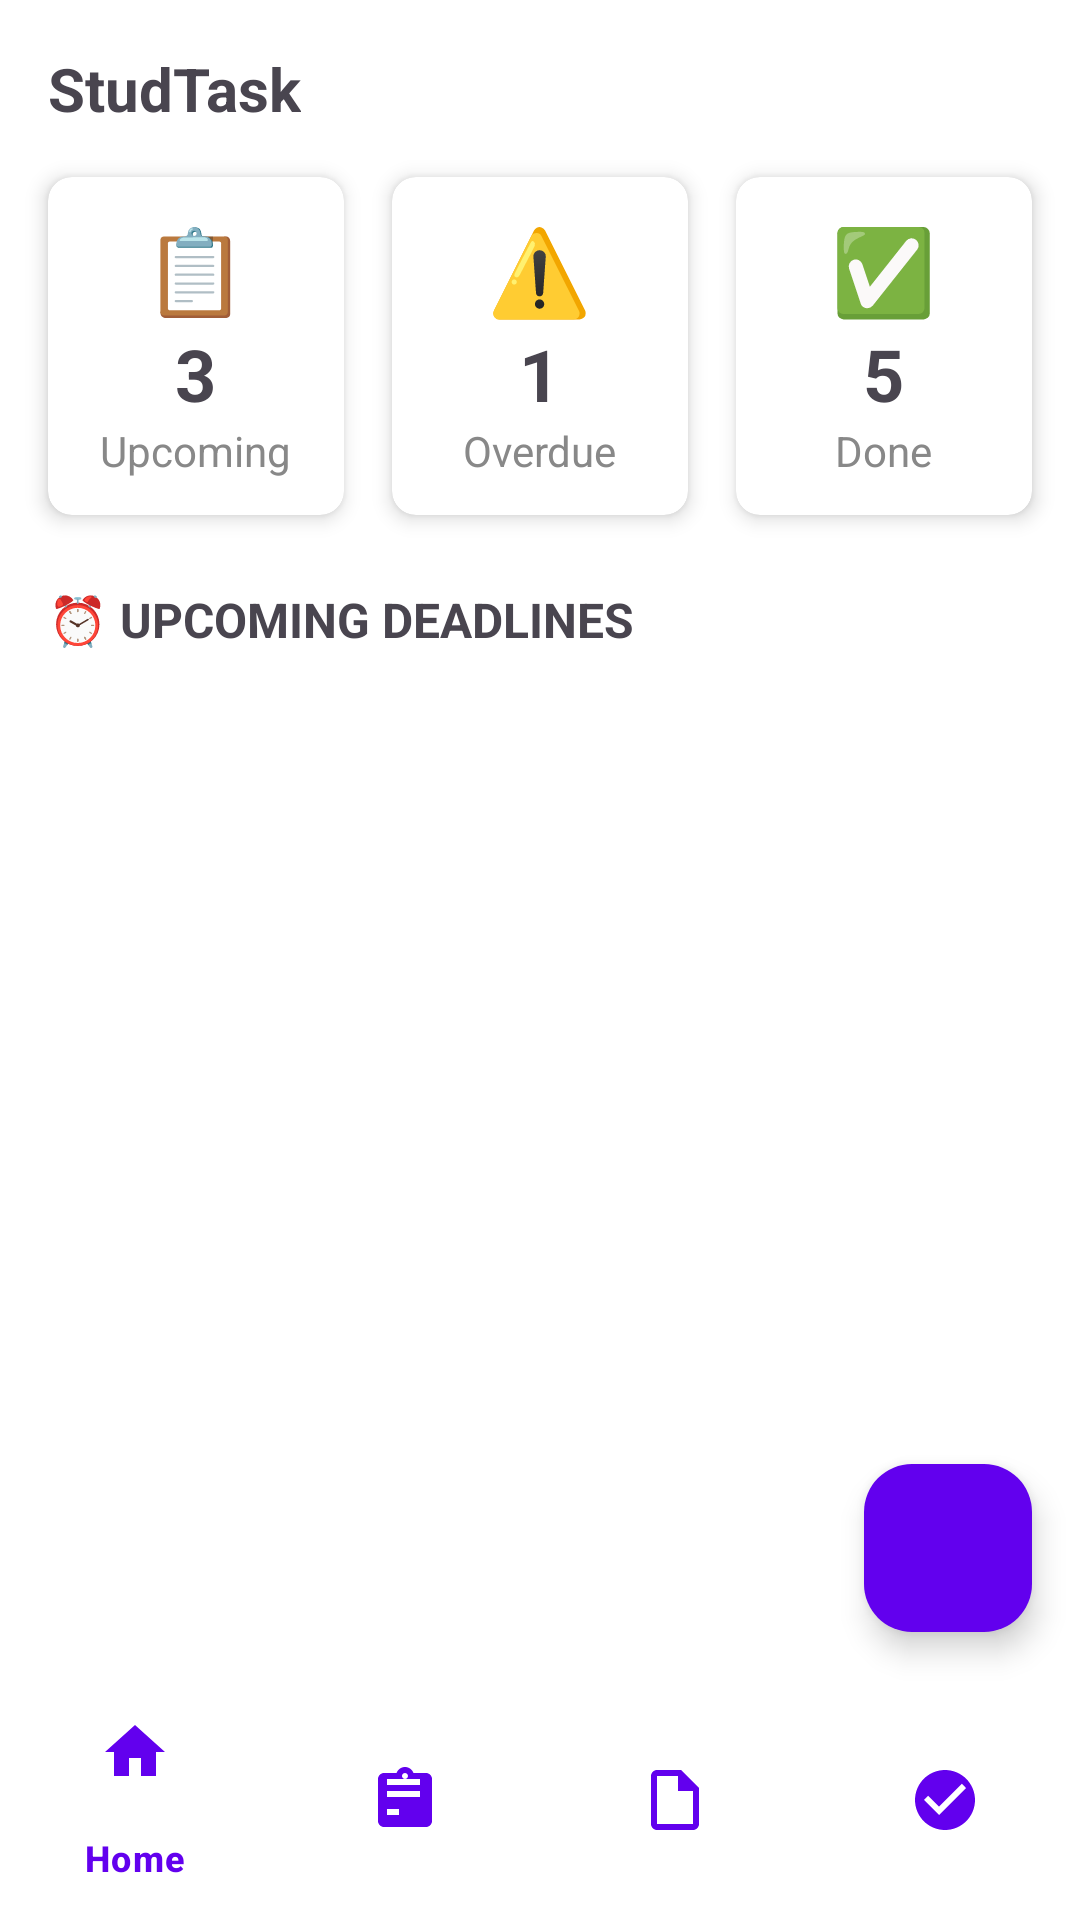

This screen was rendered from an Android layout file. Write that file and the resources it references.
<!-- AndroidManifest.xml: application theme Theme.Group4MidtermActivity -->
<!-- res/layout/activity_dashboard.xml -->
<?xml version="1.0" encoding="utf-8"?>
<androidx.constraintlayout.widget.ConstraintLayout
    xmlns:android="http://schemas.android.com/apk/res/android"
    xmlns:app="http://schemas.android.com/apk/res-auto"
    android:layout_width="match_parent"
    android:layout_height="match_parent"
    android:background="#FFFFFF">

    
    <TextView
        android:id="@+id/tv_greeting"
        android:layout_width="wrap_content"
        android:layout_height="wrap_content"
        android:text="StudTask"
        android:textSize="20sp"
        android:textStyle="bold"
        android:layout_marginStart="16dp"
        android:layout_marginTop="16dp"
        app:layout_constraintStart_toStartOf="parent"
        app:layout_constraintTop_toTopOf="parent" />

    
    
    <androidx.cardview.widget.CardView
        android:id="@+id/card_upcoming"
        android:layout_width="0dp"
        android:layout_height="wrap_content"
        android:layout_marginStart="16dp"
        android:layout_marginTop="16dp"
        android:layout_marginEnd="8dp"
        app:cardCornerRadius="8dp"
        app:cardElevation="4dp"
        app:cardBackgroundColor="#FFFFFF"
        app:layout_constraintEnd_toStartOf="@+id/card_overdue"
        app:layout_constraintStart_toStartOf="parent"
        app:layout_constraintTop_toBottomOf="@+id/tv_greeting">

        <LinearLayout
            android:layout_width="match_parent"
            android:layout_height="wrap_content"
            android:orientation="vertical"
            android:padding="12dp"
            android:gravity="center">
            <TextView
                android:layout_width="wrap_content"
                android:layout_height="wrap_content"
                android:text="📋"
                android:textSize="28sp" />
            <TextView
                android:id="@+id/tv_upcoming_count"
                android:layout_width="wrap_content"
                android:layout_height="wrap_content"
                android:text="3"
                android:textSize="24sp"
                android:textStyle="bold" />
            <TextView
                android:layout_width="wrap_content"
                android:layout_height="wrap_content"
                android:text="Upcoming"
                android:textSize="14sp"
                android:textColor="#888888" />
        </LinearLayout>
    </androidx.cardview.widget.CardView>

    
    <androidx.cardview.widget.CardView
        android:id="@+id/card_overdue"
        android:layout_width="0dp"
        android:layout_height="wrap_content"
        android:layout_marginStart="8dp"
        android:layout_marginTop="16dp"
        android:layout_marginEnd="8dp"
        app:cardCornerRadius="8dp"
        app:cardElevation="4dp"
        app:cardBackgroundColor="#FFFFFF"
        app:layout_constraintEnd_toStartOf="@+id/card_done"
        app:layout_constraintStart_toEndOf="@+id/card_upcoming"
        app:layout_constraintTop_toBottomOf="@+id/tv_greeting">

        <LinearLayout
            android:layout_width="match_parent"
            android:layout_height="wrap_content"
            android:orientation="vertical"
            android:padding="12dp"
            android:gravity="center">
            <TextView
                android:layout_width="wrap_content"
                android:layout_height="wrap_content"
                android:text="⚠️"
                android:textSize="28sp" />
            <TextView
                android:id="@+id/tv_overdue_count"
                android:layout_width="wrap_content"
                android:layout_height="wrap_content"
                android:text="1"
                android:textSize="24sp"
                android:textStyle="bold" />
            <TextView
                android:layout_width="wrap_content"
                android:layout_height="wrap_content"
                android:text="Overdue"
                android:textSize="14sp"
                android:textColor="#888888" />
        </LinearLayout>
    </androidx.cardview.widget.CardView>

    
    <androidx.cardview.widget.CardView
        android:id="@+id/card_done"
        android:layout_width="0dp"
        android:layout_height="wrap_content"
        android:layout_marginStart="8dp"
        android:layout_marginTop="16dp"
        android:layout_marginEnd="16dp"
        app:cardCornerRadius="8dp"
        app:cardElevation="4dp"
        app:cardBackgroundColor="#FFFFFF"
        app:layout_constraintEnd_toEndOf="parent"
        app:layout_constraintStart_toEndOf="@+id/card_overdue"
        app:layout_constraintTop_toBottomOf="@+id/tv_greeting">

        <LinearLayout
            android:layout_width="match_parent"
            android:layout_height="wrap_content"
            android:orientation="vertical"
            android:padding="12dp"
            android:gravity="center">
            <TextView
                android:layout_width="wrap_content"
                android:layout_height="wrap_content"
                android:text="✅"
                android:textSize="28sp" />
            <TextView
                android:id="@+id/tv_done_count"
                android:layout_width="wrap_content"
                android:layout_height="wrap_content"
                android:text="5"
                android:textSize="24sp"
                android:textStyle="bold" />
            <TextView
                android:layout_width="wrap_content"
                android:layout_height="wrap_content"
                android:text="Done"
                android:textSize="14sp"
                android:textColor="#888888" />
        </LinearLayout>
    </androidx.cardview.widget.CardView>

    
    <TextView
        android:id="@+id/tv_deadline_title"
        android:layout_width="wrap_content"
        android:layout_height="wrap_content"
        android:text="⏰ UPCOMING DEADLINES"
        android:textSize="16sp"
        android:textStyle="bold"
        android:layout_marginStart="16dp"
        android:layout_marginTop="24dp"
        app:layout_constraintStart_toStartOf="parent"
        app:layout_constraintTop_toBottomOf="@+id/card_upcoming" />

    
    <ScrollView
        android:id="@+id/scroll_deadlines"
        android:layout_width="0dp"
        android:layout_height="0dp"
        android:layout_marginStart="16dp"
        android:layout_marginTop="8dp"
        android:layout_marginEnd="16dp"
        android:layout_marginBottom="16dp"
        app:layout_constraintBottom_toTopOf="@+id/bottom_navigation"
        app:layout_constraintEnd_toEndOf="parent"
        app:layout_constraintStart_toStartOf="parent"
        app:layout_constraintTop_toBottomOf="@+id/tv_deadline_title">

        <LinearLayout
            android:id="@+id/deadline_container"
            android:layout_width="match_parent"
            android:layout_height="wrap_content"
            android:orientation="vertical" />

    </ScrollView>

    
    <com.google.android.material.floatingactionbutton.FloatingActionButton
        android:id="@+id/fab_add"
        android:layout_width="wrap_content"
        android:layout_height="wrap_content"
        android:src="@drawable/ic_add"
        android:layout_margin="16dp"
        app:backgroundTint="#6200EE"
        app:tint="#FFFFFF"
        app:layout_constraintBottom_toTopOf="@+id/bottom_navigation"
        app:layout_constraintEnd_toEndOf="parent" />

    
    <com.google.android.material.bottomnavigation.BottomNavigationView
        android:id="@+id/bottom_navigation"
        android:layout_width="match_parent"
        android:layout_height="wrap_content"
        app:menu="@menu/bottom_nav_menu"
        app:itemIconTint="#6200EE"
        app:itemTextColor="#6200EE"
        android:background="#FFFFFF"
        app:layout_constraintBottom_toBottomOf="parent" />

</androidx.constraintlayout.widget.ConstraintLayout>
<!-- resources referenced by this layout -->
<resources>
  <style name="Theme.Group4MidtermActivity" parent="Base.Theme.Group4MidtermActivity" />
  <style name="Base.Theme.Group4MidtermActivity" parent="Theme.Material3.DayNight.NoActionBar">
          
          
      </style>
</resources>
